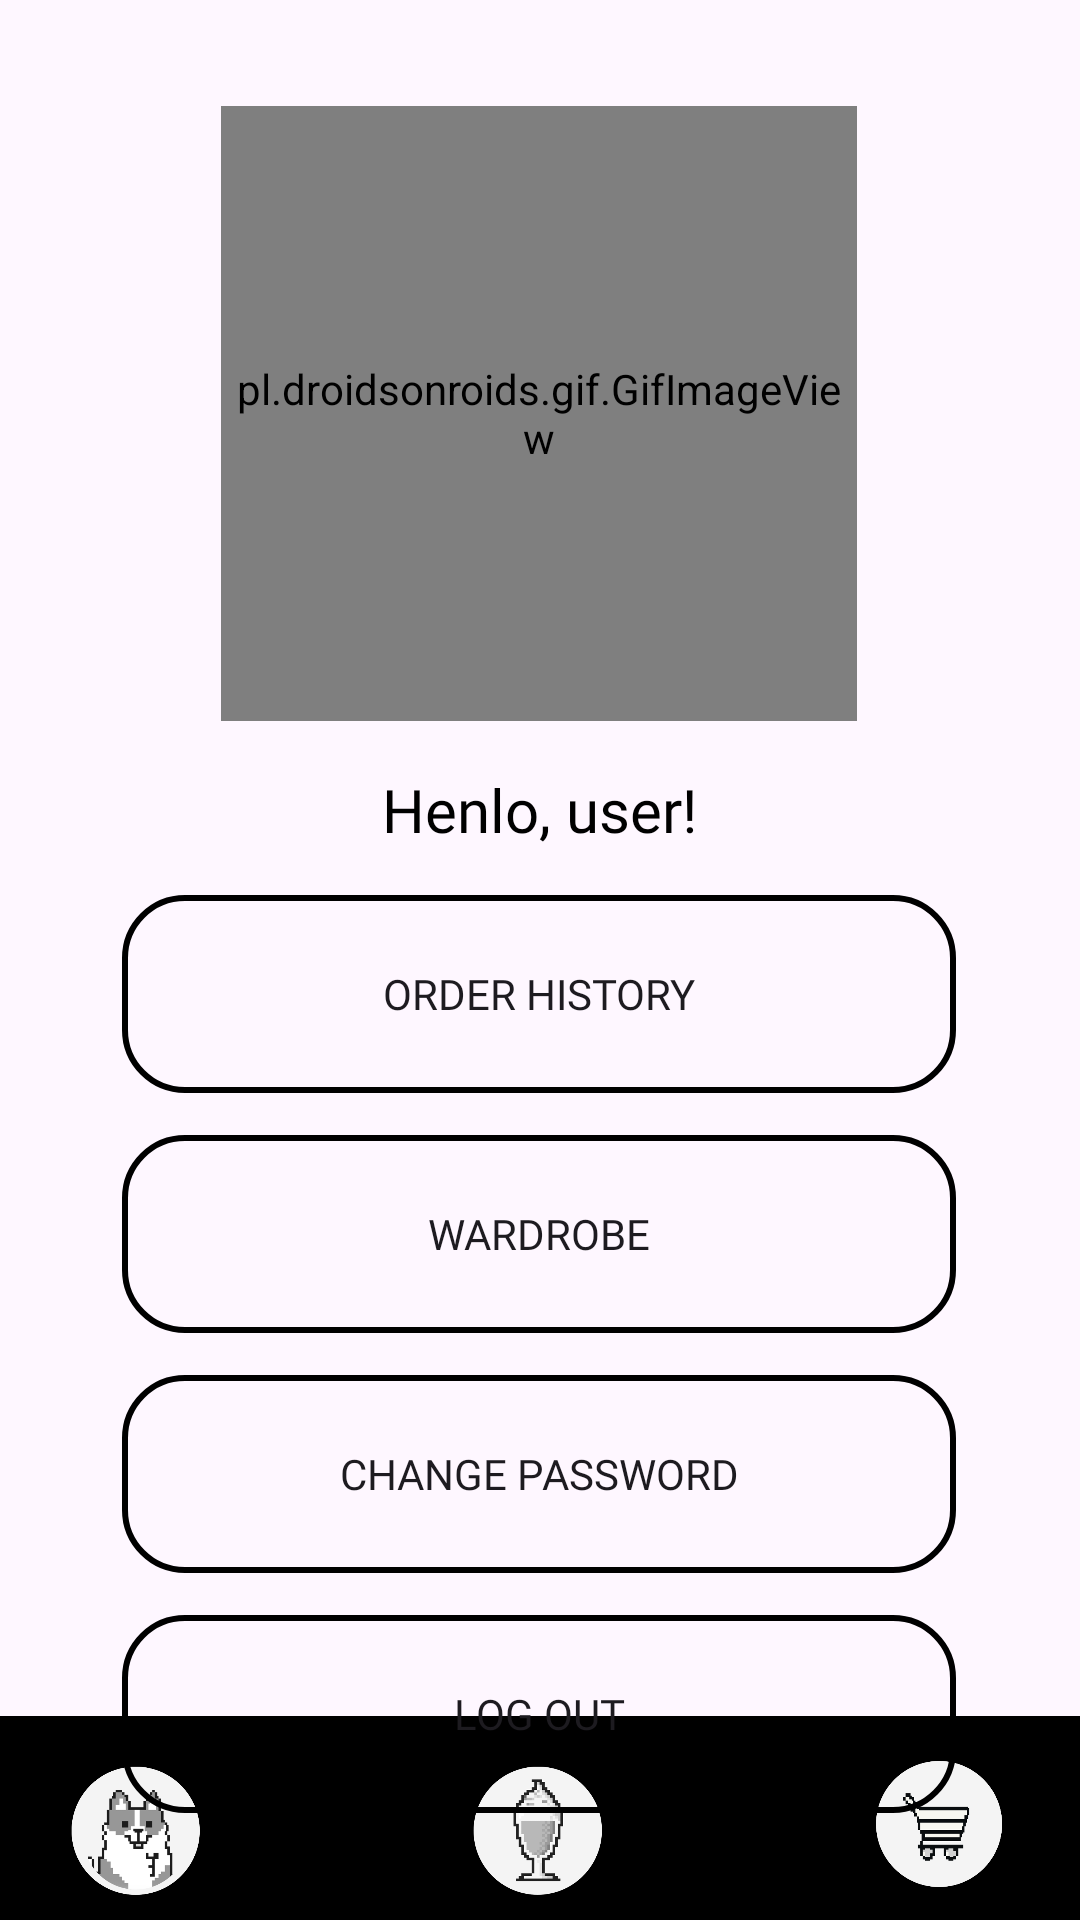

Layout XML and referenced resources for this Android screen:
<!-- AndroidManifest.xml: application theme Theme.Cashew -->
<!-- res/layout/activity_profile_page.xml -->
<?xml version="1.0" encoding="utf-8"?>
<androidx.constraintlayout.widget.ConstraintLayout xmlns:android="http://schemas.android.com/apk/res/android"
    xmlns:app="http://schemas.android.com/apk/res-auto"
    xmlns:tools="http://schemas.android.com/tools"
    android:layout_width="match_parent"
    android:layout_height="match_parent"
    android:theme="@style/ThemeOverlay.AppCompat"
    tools:context=".profile_page">

    <pl.droidsonroids.gif.GifImageView
        android:id="@+id/userCashewWardrobe2"
        android:layout_width="212dp"
        android:layout_height="205dp"
        android:src="@drawable/cashew1"
        app:layout_constraintBottom_toBottomOf="parent"
        app:layout_constraintEnd_toEndOf="parent"
        app:layout_constraintHorizontal_bias="0.497"
        app:layout_constraintStart_toStartOf="parent"
        app:layout_constraintTop_toTopOf="parent"
        app:layout_constraintVertical_bias="0.081" />

    <ImageView
        android:id="@+id/navBg3"
        android:layout_width="456dp"
        android:layout_height="68dp"
        android:background="#000000"
        app:layout_constraintBottom_toBottomOf="parent"
        app:layout_constraintEnd_toEndOf="parent"
        app:layout_constraintStart_toStartOf="parent"
        app:srcCompat="@drawable/lowborder" />

    <ImageButton
        android:id="@+id/productButton3"
        android:layout_width="60dp"
        android:layout_height="60dp"
        android:background="@null"
        android:scaleType="fitXY"
        app:layout_constraintBottom_toBottomOf="parent"
        app:layout_constraintEnd_toEndOf="parent"
        app:layout_constraintHorizontal_bias="0.498"
        app:layout_constraintStart_toStartOf="parent"
        app:srcCompat="@drawable/icecream" />

    <ImageButton
        android:id="@+id/cartButton3"
        android:layout_width="60dp"
        android:layout_height="60dp"
        android:layout_marginBottom="2dp"
        android:background="@null"
        android:clickable="false"
        android:scaleType="fitXY"
        app:layout_constraintBottom_toBottomOf="parent"
        app:layout_constraintEnd_toEndOf="parent"
        app:layout_constraintHorizontal_bias="0.943"
        app:layout_constraintStart_toStartOf="parent"
        app:srcCompat="@drawable/basket" />

    <ImageButton
        android:id="@+id/profileBtn3"
        android:layout_width="60dp"
        android:layout_height="60dp"
        android:background="@null"
        android:scaleType="fitXY"
        app:layout_constraintBottom_toBottomOf="parent"
        app:layout_constraintEnd_toEndOf="parent"
        app:layout_constraintHorizontal_bias="0.051"
        app:layout_constraintStart_toStartOf="parent"
        app:srcCompat="@drawable/cashewbtn" />

    <LinearLayout
        android:layout_width="278dp"
        android:layout_height="325dp"
        android:orientation="vertical"
        app:layout_constraintEnd_toEndOf="parent"
        app:layout_constraintHorizontal_bias="0.496"
        app:layout_constraintStart_toStartOf="parent"
        app:layout_constraintTop_toBottomOf="@+id/user">

        <androidx.appcompat.widget.AppCompatButton
            android:id="@+id/orderHistoryBtn"
            android:layout_width="match_parent"
            android:layout_height="66dp"
            android:layout_marginTop="4dp"
            android:background="@drawable/custom_button1"
            android:fontFamily="@font/poppins_bold"
            android:text="Order History"
            app:cornerRadius="16dp"
            app:layout_constraintEnd_toEndOf="parent"
            app:layout_constraintStart_toStartOf="parent"
            app:layout_constraintTop_toBottomOf="@+id/linearLayoutA" />

        <Space
            android:layout_width="match_parent"
            android:layout_height="10dp" />

        <androidx.appcompat.widget.AppCompatButton
            android:id="@+id/wardrobeBtn"
            android:layout_width="match_parent"
            android:layout_height="66dp"
            android:layout_marginTop="4dp"
            android:background="@drawable/custom_button1"
            android:fontFamily="@font/poppins_bold"
            android:text="Wardrobe"
            app:cornerRadius="16dp"
            app:layout_constraintEnd_toEndOf="parent"
            app:layout_constraintStart_toStartOf="parent"
            app:layout_constraintTop_toBottomOf="@+id/linearLayoutA" />


        <Space
            android:layout_width="match_parent"
            android:layout_height="10dp" />

        <androidx.appcompat.widget.AppCompatButton
            android:id="@+id/changeBtn"
            android:layout_width="match_parent"
            android:layout_height="66dp"
            android:layout_marginTop="4dp"
            android:background="@drawable/custom_button1"
            android:fontFamily="@font/poppins_bold"
            android:text="CHANGE PASSWORD"
            app:cornerRadius="16dp"
            app:layout_constraintEnd_toEndOf="parent"
            app:layout_constraintStart_toStartOf="parent"
            app:layout_constraintTop_toBottomOf="@+id/linearLayoutA" />

        <Space
            android:layout_width="match_parent"
            android:layout_height="10dp" />

        <androidx.appcompat.widget.AppCompatButton
            android:id="@+id/logOutBtn"
            android:layout_width="match_parent"
            android:layout_height="66dp"
            android:layout_marginTop="4dp"
            android:background="@drawable/custom_button1"
            android:fontFamily="@font/poppins_bold"
            android:text="LOG OUT"
            app:cornerRadius="16dp"
            app:layout_constraintEnd_toEndOf="parent"
            app:layout_constraintStart_toStartOf="parent"
            app:layout_constraintTop_toBottomOf="@+id/linearLayoutA" />


    </LinearLayout>

    <TextView
        android:id="@+id/user"
        android:layout_width="278dp"
        android:layout_height="38dp"
        android:layout_marginTop="16dp"
        android:fontFamily="@font/retro_computer"
        android:text="Henlo, user!"
        android:textAlignment="center"
        android:textColor="#000000"
        android:textColorHighlight="#000000"
        android:textSize="20sp"
        app:layout_constraintEnd_toEndOf="parent"
        app:layout_constraintHorizontal_bias="0.496"
        app:layout_constraintStart_toStartOf="parent"
        app:layout_constraintTop_toBottomOf="@+id/userCashewWardrobe2" />

</androidx.constraintlayout.widget.ConstraintLayout>
<!-- resources referenced by this layout -->
<resources>
  <!-- drawable basket: png bitmap (drawable, 16727 bytes) -->
  <!-- drawable cashew1: gif bitmap (drawable, 63145 bytes) -->
  <!-- drawable cashewbtn: png bitmap (drawable, 20390 bytes) -->
  <!-- drawable custom_button1 (drawable) -->
  <?xml version="1.0" encoding="utf-8"?>
  <selector xmlns:android="http://schemas.android.com/apk/res/android">
      <item>
          <shape android:shape="rectangle">
              <corners android:radius="20dp"></corners>
              <stroke android:color="@color/black" android:width="2dp"/>
          </shape>
      </item>
  </selector>
  <!-- drawable icecream: png bitmap (drawable, 23150 bytes) -->
  <!-- drawable lowborder: png bitmap (drawable, 1771 bytes) -->
  <style name="Theme.Cashew" parent="Base.Theme.Cashew" />
  <color name="black">#FF000000</color>
  <style name="Base.Theme.Cashew" parent="Theme.Material3.DayNight.NoActionBar">
          
          <item name="android:statusBarColor">@android:color/transparent</item>
          <item name="android:windowLightStatusBar">true</item>
      </style>
</resources>
